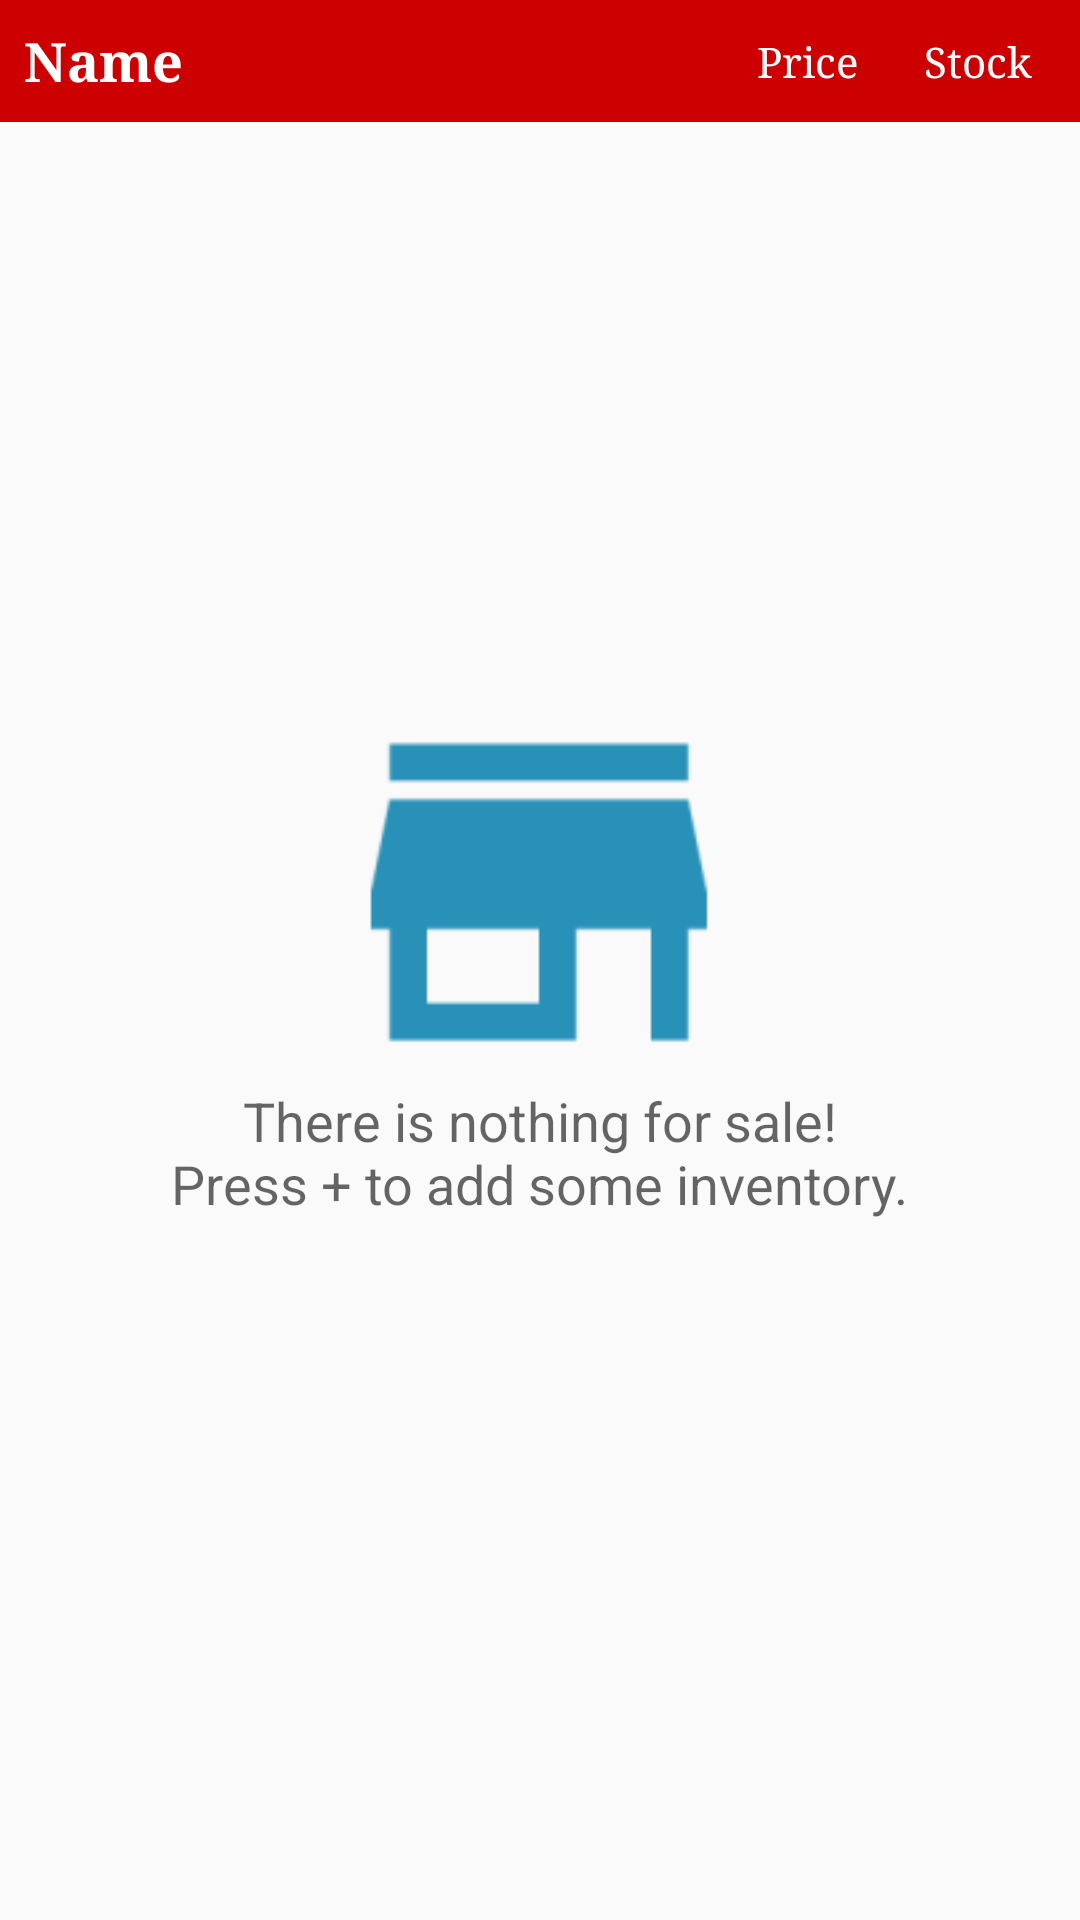

Layout XML and referenced resources for this Android screen:
<!-- AndroidManifest.xml: application theme AppTheme -->
<!-- res/layout/main_activity.xml -->
<?xml version="1.0" encoding="utf-8"?>
<RelativeLayout xmlns:android="http://schemas.android.com/apk/res/android"
    xmlns:tools="http://schemas.android.com/tools"
    android:layout_width="match_parent"
    android:layout_height="match_parent"
    tools:context=".MainActivity">

    <LinearLayout
        android:id="@+id/empty"
        android:layout_width="wrap_content"
        android:layout_height="wrap_content"
        android:layout_centerInParent="true"
        android:orientation="vertical">

        <ImageView
            android:layout_width="@dimen/store_size"
            android:layout_height="@dimen/store_size"
            android:layout_gravity="center_horizontal"
            android:contentDescription="@string/empty_view_description"
            android:src="@mipmap/ic_empty" />

        <TextView
            android:layout_width="wrap_content"
            android:layout_height="wrap_content"
            android:gravity="center_horizontal"
            android:text="@string/empty_inventory"
            android:textAppearance="?android:textAppearanceMedium" />
    </LinearLayout>

    <LinearLayout
        android:id="@+id/header"
        android:layout_width="match_parent"
        android:layout_height="wrap_content"
        android:background="@color/header"
        android:orientation="horizontal">

        <TextView
            style="@style/product"
            android:layout_width="0dp"
            android:layout_height="wrap_content"
            android:layout_weight="1"
            android:text="@string/name" />

        <TextView
            style="@style/data"
            android:layout_width="@dimen/price_width"
            android:layout_height="wrap_content"
            android:text="@string/price" />

        <TextView
            style="@style/data"
            android:layout_width="@dimen/quantity_width"
            android:layout_height="wrap_content"
            android:text="@string/stock" />

        <ImageView
            style="@style/sale"
            android:layout_width="wrap_content"
            android:layout_height="wrap_content"
            android:layout_weight="0"
            android:src="@drawable/cart"
            android:contentDescription="@string/cart_description" />
    </LinearLayout>

    <ListView
        android:id="@+id/list"
        android:layout_width="match_parent"
        android:layout_height="match_parent"
        android:layout_below="@id/header"
        android:drawSelectorOnTop="true" />
</RelativeLayout>
<!-- resources referenced by this layout -->
<resources>
  <color name="header">@android:color/holo_red_dark</color>
  <dimen name="price_width">80dp</dimen>
  <dimen name="quantity_width">50dp</dimen>
  <dimen name="store_size">128dp</dimen>
  <!-- mipmap ic_empty: png bitmap (mipmap-hdpi, 522 bytes) -->
  <string name="cart_description">Shopping cart picture</string>
  <string name="empty_inventory">There is nothing for sale!\nPress + to add some inventory.</string>
  <string name="empty_view_description">Picture of a store</string>
  <string name="name">Name</string>
  <string name="price">Price</string>
  <string name="stock">Stock</string>
  <style name="data" parent="list_item">
          <item name="android:layout_marginRight">@dimen/field_gap</item>
          <item name="android:textAppearance">?android:textAppearanceSmall</item>
          <item name="android:textStyle">normal</item>
          <item name="android:gravity">right</item>
      </style>
  <style name="product" parent="list_item">
          <item name="android:layout_marginLeft">@dimen/margin_horizontal</item>
          <item name="android:layout_marginRight">@dimen/field_gap</item>
          <item name="android:textAppearance">?android:textAppearanceMedium</item>
          <item name="android:textStyle">bold</item>
      </style>
  <style name="sale" parent="list_item">
          <item name="android:layout_marginRight">@dimen/margin_horizontal</item>
      </style>
  <style name="AppTheme" parent="Theme.AppCompat.Light.DarkActionBar">
          
          <item name="colorPrimary">@color/colorPrimary</item>
          <item name="colorPrimaryDark">@color/colorPrimaryDark</item>
          <item name="colorAccent">@color/colorAccent</item>
      </style>
  <style name="list_item" parent="AppTheme">
          <item name="android:textColor">@color/white</item>
          <item name="android:layout_gravity">center_vertical</item>
          <item name="android:layout_marginTop">@dimen/margin_vertical</item>
          <item name="android:layout_marginBottom">@dimen/margin_vertical</item>
          <item name="android:fontFamily">serif</item>
      </style>
  <dimen name="field_gap">8dp</dimen>
  <dimen name="margin_horizontal">8dp</dimen>
  <color name="colorPrimary">#ff0000</color>
  <color name="colorPrimaryDark">#000000</color>
  <color name="colorAccent">#ff0000</color>
  <color name="white">#ffffff</color>
  <dimen name="margin_vertical">8dp</dimen>
</resources>
